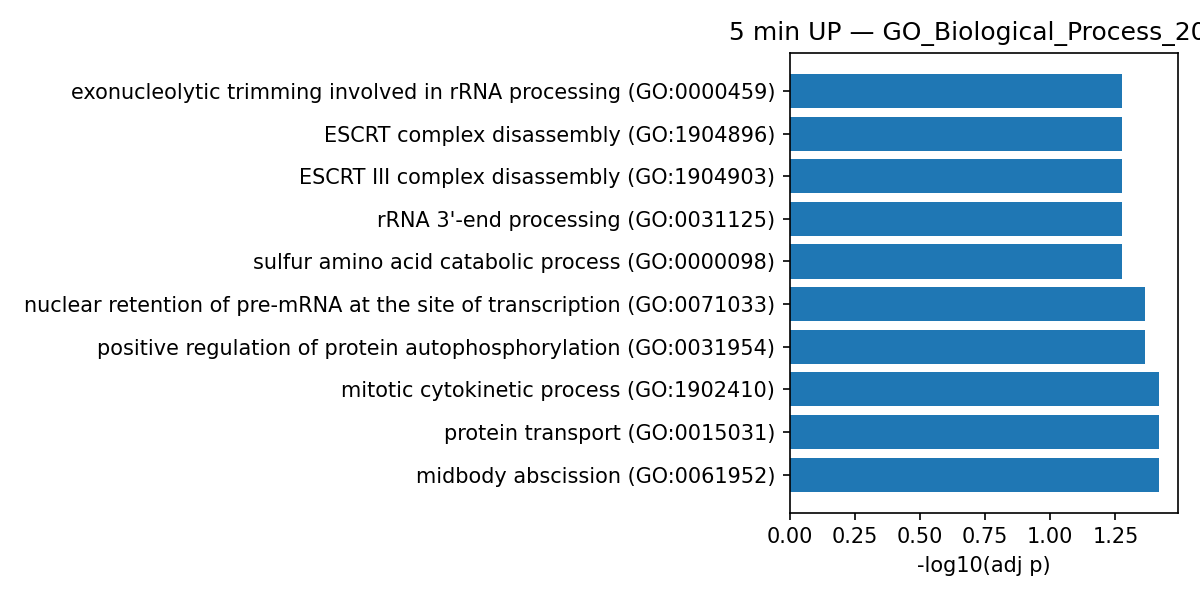

The table this chart was drawn from, first rows:
Gene_set, Term, Overlap, P-value, Adjusted P-value, Old P-value, Old Adjusted P-value, Odds Ratio, Combined Score, Genes
GO_Biological_Process_2021, midbody abscission (GO:0061952), 3/17, 7.837829876798801e-05, 0.03826, 0, 0, 43.93, 415.3, CHMP1A;CHMP2A;MITD1
GO_Biological_Process_2021, protein transport (GO:0015031), 9/369, 9.760640333875796e-05, 0.03826, 0, 0, 5.368, 49.57, TMED9;HERC2;STX8;CHMP1A;SNX15;CHMP2A;ARF…
GO_Biological_Process_2021, mitotic cytokinetic process (GO:1902410), 3/20, 0.00013, 0.03826, 0, 0, 36.17, 323.7, CHMP1A;CHMP2A;MITD1
GO_Biological_Process_2021, positive regulation of protein autophosp…, 3/23, 0.0001997, 0.04328, 0, 0, 30.74, 261.9, RAP2C;RASSF2;NBN
GO_Biological_Process_2021, nuclear retention of pre-mRNA at the sit…, 2/5, 0.0002451, 0.04328, 0, 0, 135.4, 1125, PRPF18;EXOSC3
GO_Biological_Process_2021, cellular response to DNA damage stimulus…, 8/350, 0.0003733, 0.05323, 0, 0, 4.973, 39.25, FAM111A;TIGAR;HERC2;RBBP5;NSMCE3;NBN;RAD…
GO_Biological_Process_2021, DNA metabolic process (GO:0006259), 7/277, 0.0004843, 0.05323, 0, 0, 5.472, 41.77, NSMCE3;GMNN;NBN;POLE;RAD18;UNG;POLG
GO_Biological_Process_2021, positive regulation of leukocyte cell-ce…, 3/31, 0.0004924, 0.05323, 0, 0, 21.95, 167.2, CCDC88B;PRKCQ;CD47
GO_Biological_Process_2021, base-excision repair, gap-filling (GO:00…, 3/35, 0.0007067, 0.05323, 0, 0, 19.2, 139.3, POLE;UNG;POLG
GO_Biological_Process_2021, positive regulation of lymphocyte activa…, 3/35, 0.0007067, 0.05323, 0, 0, 19.2, 139.3, CCDC88B;PRKCQ;CD47
GO_Biological_Process_2021, DNA repair (GO:0006281), 7/298, 0.0007461, 0.05323, 0, 0, 5.072, 36.52, FAM111A;HERC2;NSMCE3;NBN;POLE;RAD18;UNG
GO_Biological_Process_2021, regulation of protein autophosphorylatio…, 3/37, 0.0008329, 0.05323, 0, 0, 18.07, 128.1, RAP2C;RASSF2;NBN
GO_Biological_Process_2021, exonucleolytic trimming involved in rRNA…, 2/9, 0.0008709, 0.05323, 0, 0, 58, 408.6, ERI1;EXOSC3
GO_Biological_Process_2021, exonucleolytic trimming to generate matu…, 2/9, 0.0008709, 0.05323, 0, 0, 58, 408.6, ERI1;EXOSC3
GO_Biological_Process_2021, ESCRT complex disassembly (GO:1904896), 2/10, 0.001085, 0.05323, 0, 0, 50.74, 346.4, CHMP1A;CHMP2A
GO_Biological_Process_2021, ESCRT III complex disassembly (GO:190490…, 2/10, 0.001085, 0.05323, 0, 0, 50.74, 346.4, CHMP1A;CHMP2A
GO_Biological_Process_2021, rRNA 3'-end processing (GO:0031125), 2/10, 0.001085, 0.05323, 0, 0, 50.74, 346.4, ERI1;EXOSC3
GO_Biological_Process_2021, sulfur amino acid catabolic process (GO:…, 2/10, 0.001085, 0.05323, 0, 0, 50.74, 346.4, MAT1A;ADO
GO_Biological_Process_2021, regulation of T cell apoptotic process (…, 2/11, 0.001322, 0.06143, 0, 0, 45.1, 299, PRKCQ;PDCD1
GO_Biological_Process_2021, intracellular protein transport (GO:0006…, 7/336, 0.001494, 0.06346, 0, 0, 4.477, 29.13, TMED9;HERC2;STX8;SNX15;ARFIP2;STX4;PTTG1…
GO_Biological_Process_2021, ATP transport (GO:0015867), 2/12, 0.001581, 0.06346, 0, 0, 40.59, 261.8, CD47;SLC25A4
GO_Biological_Process_2021, regulation of DNA-dependent DNA replicat…, 2/12, 0.001581, 0.06346, 0, 0, 40.59, 261.8, GMNN;NBN
GO_Biological_Process_2021, regulation of T cell activation (GO:0050…, 3/47, 0.001677, 0.06436, 0, 0, 13.96, 89.2, CCDC88B;PRKCQ;CD47
GO_Biological_Process_2021, base-excision repair (GO:0006284), 3/48, 0.001782, 0.06556, 0, 0, 13.65, 86.38, POLE;UNG;POLG
GO_Biological_Process_2021, DNA replication (GO:0006260), 4/108, 0.002119, 0.07355, 0, 0, 7.931, 48.83, FAM111A;NBN;POLE;POLG
GO_Biological_Process_2021, respiratory electron transport chain (GO…, 2/14, 0.002166, 0.07355, 0, 0, 33.82, 207.5, ETFDH;SLC25A22
GO_Biological_Process_2021, histone H4-K5 acetylation (GO:0043981), 2/15, 0.002491, 0.07614, 0, 0, 31.22, 187.2, PHF20;WDR5
GO_Biological_Process_2021, histone H4-K8 acetylation (GO:0043982), 2/15, 0.002491, 0.07614, 0, 0, 31.22, 187.2, PHF20;WDR5
GO_Biological_Process_2021, regulation of megakaryocyte differentiat…, 3/54, 0.002501, 0.07614, 0, 0, 12.04, 72.12, RBBP5;WDR5;PRKCQ
GO_Biological_Process_2021, regulation of protein binding (GO:004339…, 4/118, 0.002921, 0.08596, 0, 0, 7.232, 42.2, PPP2CA;CTNNBIP1;MITD1;CRK
GO_Biological_Process_2021, regulation of Arp2/3 complex-mediated ac…, 2/17, 0.003205, 0.0913, 0, 0, 27.05, 155.4, GMFB;ARFIP2
GO_Biological_Process_2021, DNA strand elongation (GO:0022616), 2/18, 0.003594, 0.09617, 0, 0, 25.36, 142.7, GINS2;NBN
GO_Biological_Process_2021, DNA strand elongation involved in DNA re…, 2/18, 0.003594, 0.09617, 0, 0, 25.36, 142.7, GINS2;POLE
GO_Biological_Process_2021, regulation of mitotic spindle assembly (…, 2/19, 0.004004, 0.09858, 0, 0, 23.87, 131.8, CHMP1A;CHMP2A
GO_Biological_Process_2021, histone H4-K16 acetylation (GO:0043984), 2/19, 0.004004, 0.09858, 0, 0, 23.87, 131.8, PHF20;WDR5
GO_Biological_Process_2021, DNA-dependent DNA replication (GO:000626…, 4/129, 0.004019, 0.09858, 0, 0, 6.592, 36.36, GINS2;GMNN;POLE;POLG
GO_Biological_Process_2021, regulation of myeloid cell differentiati…, 3/68, 0.004804, 0.1135, 0, 0, 9.438, 50.38, RBBP5;WDR5;PRKCQ
GO_Biological_Process_2021, long-term synaptic potentiation (GO:0060…, 2/21, 0.004885, 0.1135, 0, 0, 21.35, 113.6, STX4;VAMP2
GO_Biological_Process_2021, regulation of centrosome cycle (GO:00466…, 2/22, 0.005356, 0.1182, 0, 0, 20.29, 106.1, CHMP1A;CHMP2A
GO_Biological_Process_2021, maturation of 5.8S rRNA from tricistroni…, 2/22, 0.005356, 0.1182, 0, 0, 20.29, 106.1, ERI1;EXOSC3
GO_Biological_Process_2021, regulation of telomere capping (GO:19043…, 2/23, 0.005848, 0.1259, 0, 0, 19.32, 99.33, PRKCQ;NBN
GO_Biological_Process_2021, cellular protein localization (GO:003461…, 6/329, 0.006192, 0.1276, 0, 0, 3.869, 19.67, TMED9;HERC2;STX8;SNX15;ARFIP2;STX4
GO_Biological_Process_2021, positive regulation of T cell activation…, 3/75, 0.006312, 0.1276, 0, 0, 8.517, 43.14, CCDC88B;PRKCQ;CD47
GO_Biological_Process_2021, sulfur amino acid metabolic process (GO:…, 2/24, 0.006359, 0.1276, 0, 0, 18.44, 93.27, MAT1A;ADO
GO_Biological_Process_2021, endosome transport via multivesicular bo…, 2/25, 0.006889, 0.1322, 0, 0, 17.64, 87.79, CHMP1A;CHMP2A
GO_Biological_Process_2021, regulation of spindle assembly (GO:00901…, 2/25, 0.006889, 0.1322, 0, 0, 17.64, 87.79, CHMP1A;CHMP2A
GO_Biological_Process_2021, chaperone cofactor-dependent protein ref…, 2/26, 0.007439, 0.1368, 0, 0, 16.9, 82.83, DNAJB12;HSPA2
GO_Biological_Process_2021, DNA modification (GO:0006304), 2/26, 0.007439, 0.1368, 0, 0, 16.9, 82.83, EXOSC3;UNG
GO_Biological_Process_2021, histone H3-K4 methylation (GO:0051568), 2/30, 0.009829, 0.1736, 0, 0, 14.48, 66.95, RBBP5;WDR5
GO_Biological_Process_2021, multivesicular body assembly (GO:0036258…, 2/30, 0.009829, 0.1736, 0, 0, 14.48, 66.95, CHMP1A;CHMP2A
GO_Biological_Process_2021, post-Golgi vesicle-mediated transport (G…, 3/89, 0.0101, 0.1745, 0, 0, 7.126, 32.75, CHMP2A;STX4;VAMP2
GO_Biological_Process_2021, 'de novo' posttranslational protein fold…, 2/31, 0.01047, 0.1745, 0, 0, 13.98, 63.75, DNAJB12;HSPA2
GO_Biological_Process_2021, multivesicular body organization (GO:003…, 2/31, 0.01047, 0.1745, 0, 0, 13.98, 63.75, CHMP1A;CHMP2A
GO_Biological_Process_2021, regulation of centrosome duplication (GO…, 2/32, 0.01113, 0.1756, 0, 0, 13.52, 60.8, CHMP1A;CHMP2A
GO_Biological_Process_2021, cellular response to topologically incor…, 2/32, 0.01113, 0.1756, 0, 0, 13.52, 60.8, DNAJB12;HSPA2
GO_Biological_Process_2021, positive regulation of telomere maintena…, 2/32, 0.01113, 0.1756, 0, 0, 13.52, 60.8, PRKCQ;NBN
GO_Biological_Process_2021, negative regulation of cell death (GO:00…, 3/94, 0.01171, 0.1813, 0, 0, 6.732, 29.94, TIGAR;CHMP2A;RAD18
GO_Biological_Process_2021, histone lysine methylation (GO:0034968), 2/34, 0.01251, 0.1873, 0, 0, 12.67, 55.51, RBBP5;WDR5
GO_Biological_Process_2021, protein insertion into membrane (GO:0051…, 2/34, 0.01251, 0.1873, 0, 0, 12.67, 55.51, SEC61G;VAMP2
GO_Biological_Process_2021, regulation of mitotic spindle organizati…, 2/35, 0.01323, 0.1947, 0, 0, 12.29, 53.14, CHMP1A;CHMP2A
... 823 more rows
